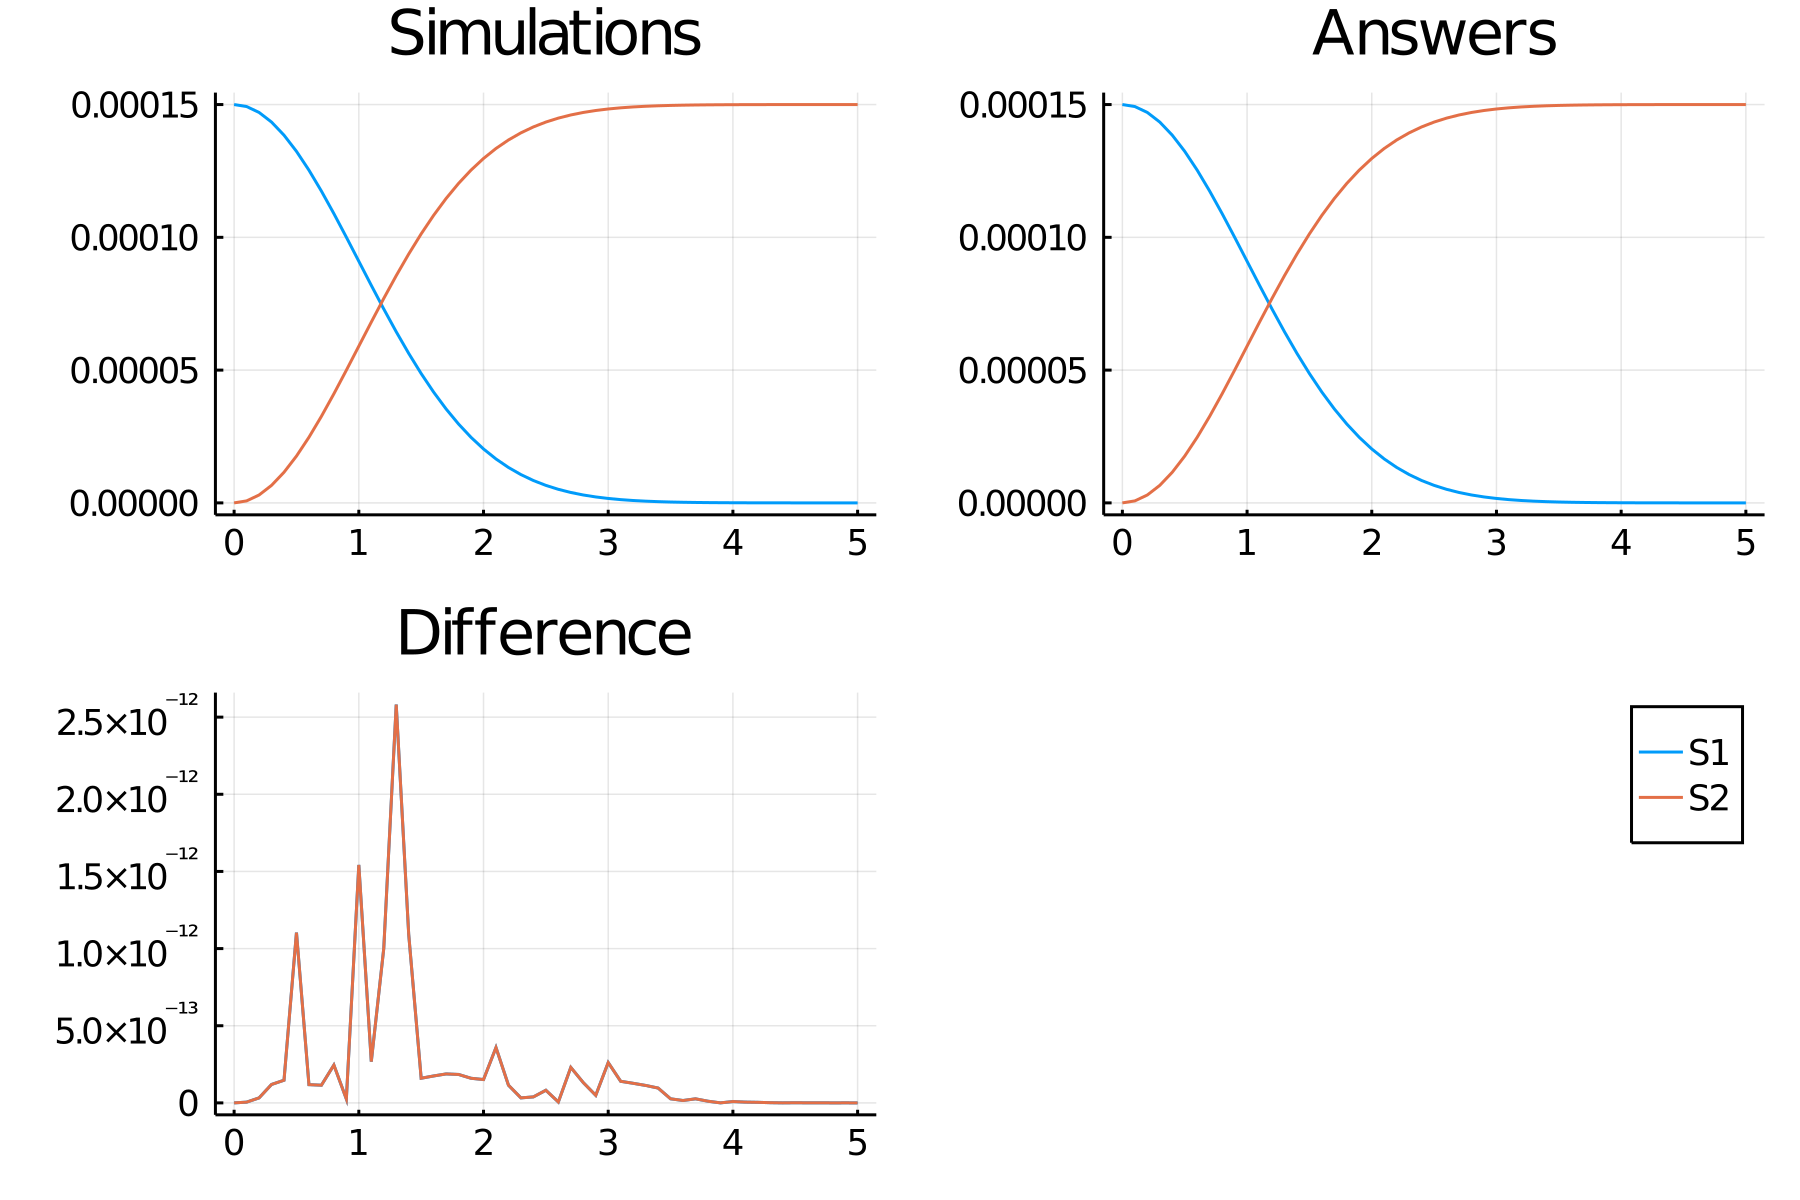

The file beside this chart, header and first rows:
time, S1_, S2_
0.0, 0.00015, 0.0
0.1, 0.0001493, 7.481281210976512e-7
0.2, 0.000147, 2.9701990039852254e-6
0.3, 0.0001434, 6.600377725033396e-6
0.4, 0.0001385, 1.153254804199152e-5
0.5, 0.0001324, 1.7625464612277262e-5
0.6, 0.0001253, 2.470946828827707e-5
0.7, 0.0001174, 3.259431926360055e-5
0.8, 0.0001089, 4.107764443878987e-5
0.9, 0.0001, 4.995347837116187e-5
1.0, 9.097959895687493e-5, 5.9020401043125074e-5
1.1, 8.191116399587929e-5, 6.808883600412071e-5
1.2, 7.301283839303045e-5, 7.698716160696953e-5
1.3, 6.443360372287777e-5, 8.556639627712221e-5
1.4, 5.62966648141468e-5, 9.370333518585319e-5
1.5, 4.8697870091456124e-5, 0.0001013
1.6, 4.1705595052649856e-5, 0.0001083
1.7, 3.536191145800578e-5, 0.0001146
1.8, 2.9684804834224916e-5, 0.0001203
1.9, 2.46711684675854e-5, 0.0001253
2.0, 2.0300292451289906e-5, 0.0001297
2.1, 1.6537578763516538e-5, 0.0001335
2.2, 1.3338242598457758e-5, 0.0001367
2.3, 1.06508030333577e-5, 0.0001393
2.4, 8.42021440163915e-6, 0.0001416
2.5, 6.590540029508042e-6, 0.0001434
2.6, 5.107118192339235e-6, 0.0001449
2.7, 3.918211464248834e-6, 0.0001461
2.8, 2.976164204620298e-6, 0.000147
2.9, 2.2381179013702816e-6, 0.0001478
3.0, 1.6663494744682514e-6, 0.0001483
3.1, 1.2283051490707955e-6, 0.0001488
3.2, 8.964034313960757e-7, 0.0001491
3.3, 6.476759999735711e-7, 0.0001494
3.4, 4.6330730971198224e-7, 0.0001495
3.5, 3.281236669366994e-7, 0.0001497
3.6, 2.3007160141915074e-7, 0.0001498
3.7, 1.5971493519357948e-7, 0.0001498
3.8, 1.0977036277028448e-7, 0.0001499
3.9, 7.469331316511656e-8, 0.0001499
4.0, 5.031939421999712e-8, 0.0001499
4.1, 3.356186906697653e-8, 0.00015
4.2, 2.216225408052388e-8, 0.00015
4.3, 1.4489012079815166e-8, 0.00015
4.4, 9.378225603868119e-9, 0.00015
4.5, 6.009794627414421e-9, 0.00015
4.6, 3.81290200517357e-9, 0.00015
4.7, 2.3950175969984014e-9, 0.00015
4.8, 1.4894256661347052e-9, 0.00015
4.9, 9.170352055943772e-10, 0.00015
5.0, 5.589979866295391e-10, 0.00015
